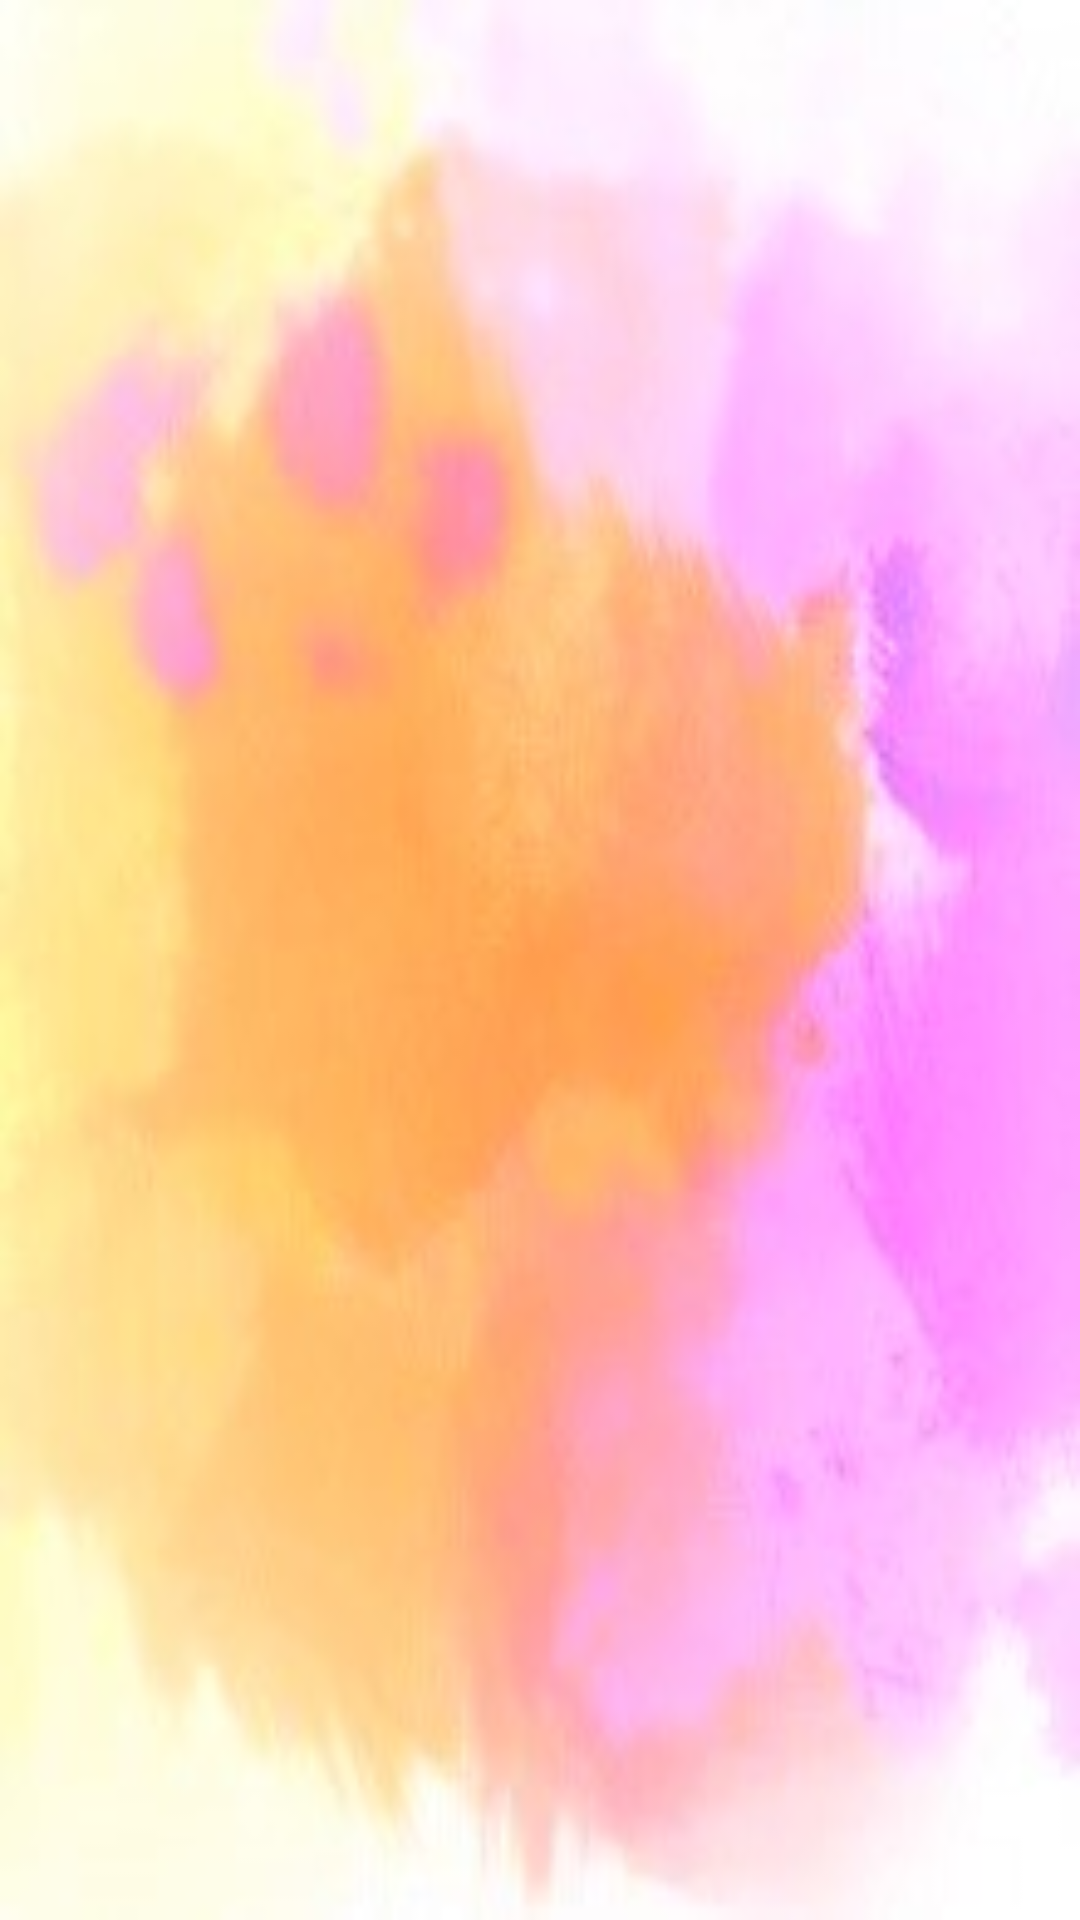

Here is an Android app screen rendered from its layout file. Give the layout XML and the strings, colors and styles it references.
<!-- AndroidManifest.xml: application theme AppTheme -->
<!-- res/layout/settings_activity.xml -->
<LinearLayout xmlns:android="http://schemas.android.com/apk/res/android"
    android:layout_width="match_parent"
    android:layout_height="match_parent">

    <FrameLayout
        android:id="@+id/settings"
        android:layout_width="match_parent"
        android:layout_height="match_parent"
        style="@style/background_style1"
        />
</LinearLayout>
<!-- resources referenced by this layout -->
<resources>
  <style name="background_style1" parent="android:Widget">
          <item name="android:background">@drawable/paint_back_crop_bright</item>
  
      </style>
  <style name="AppTheme" parent="Theme.AppCompat.Light.DarkActionBar">
          
          <item name="colorPrimary">@color/colorPrimary</item>
          <item name="colorPrimaryDark">@color/colorPrimaryDark</item>
          <item name="colorAccent">@color/colorAccent</item>
      </style>
  <!-- drawable paint_back_crop_bright: jpg bitmap (drawable, 31259 bytes) -->
  <color name="colorPrimary">#008577</color>
  <color name="colorPrimaryDark">#00574B</color>
  <color name="colorAccent">#373734</color>
</resources>
